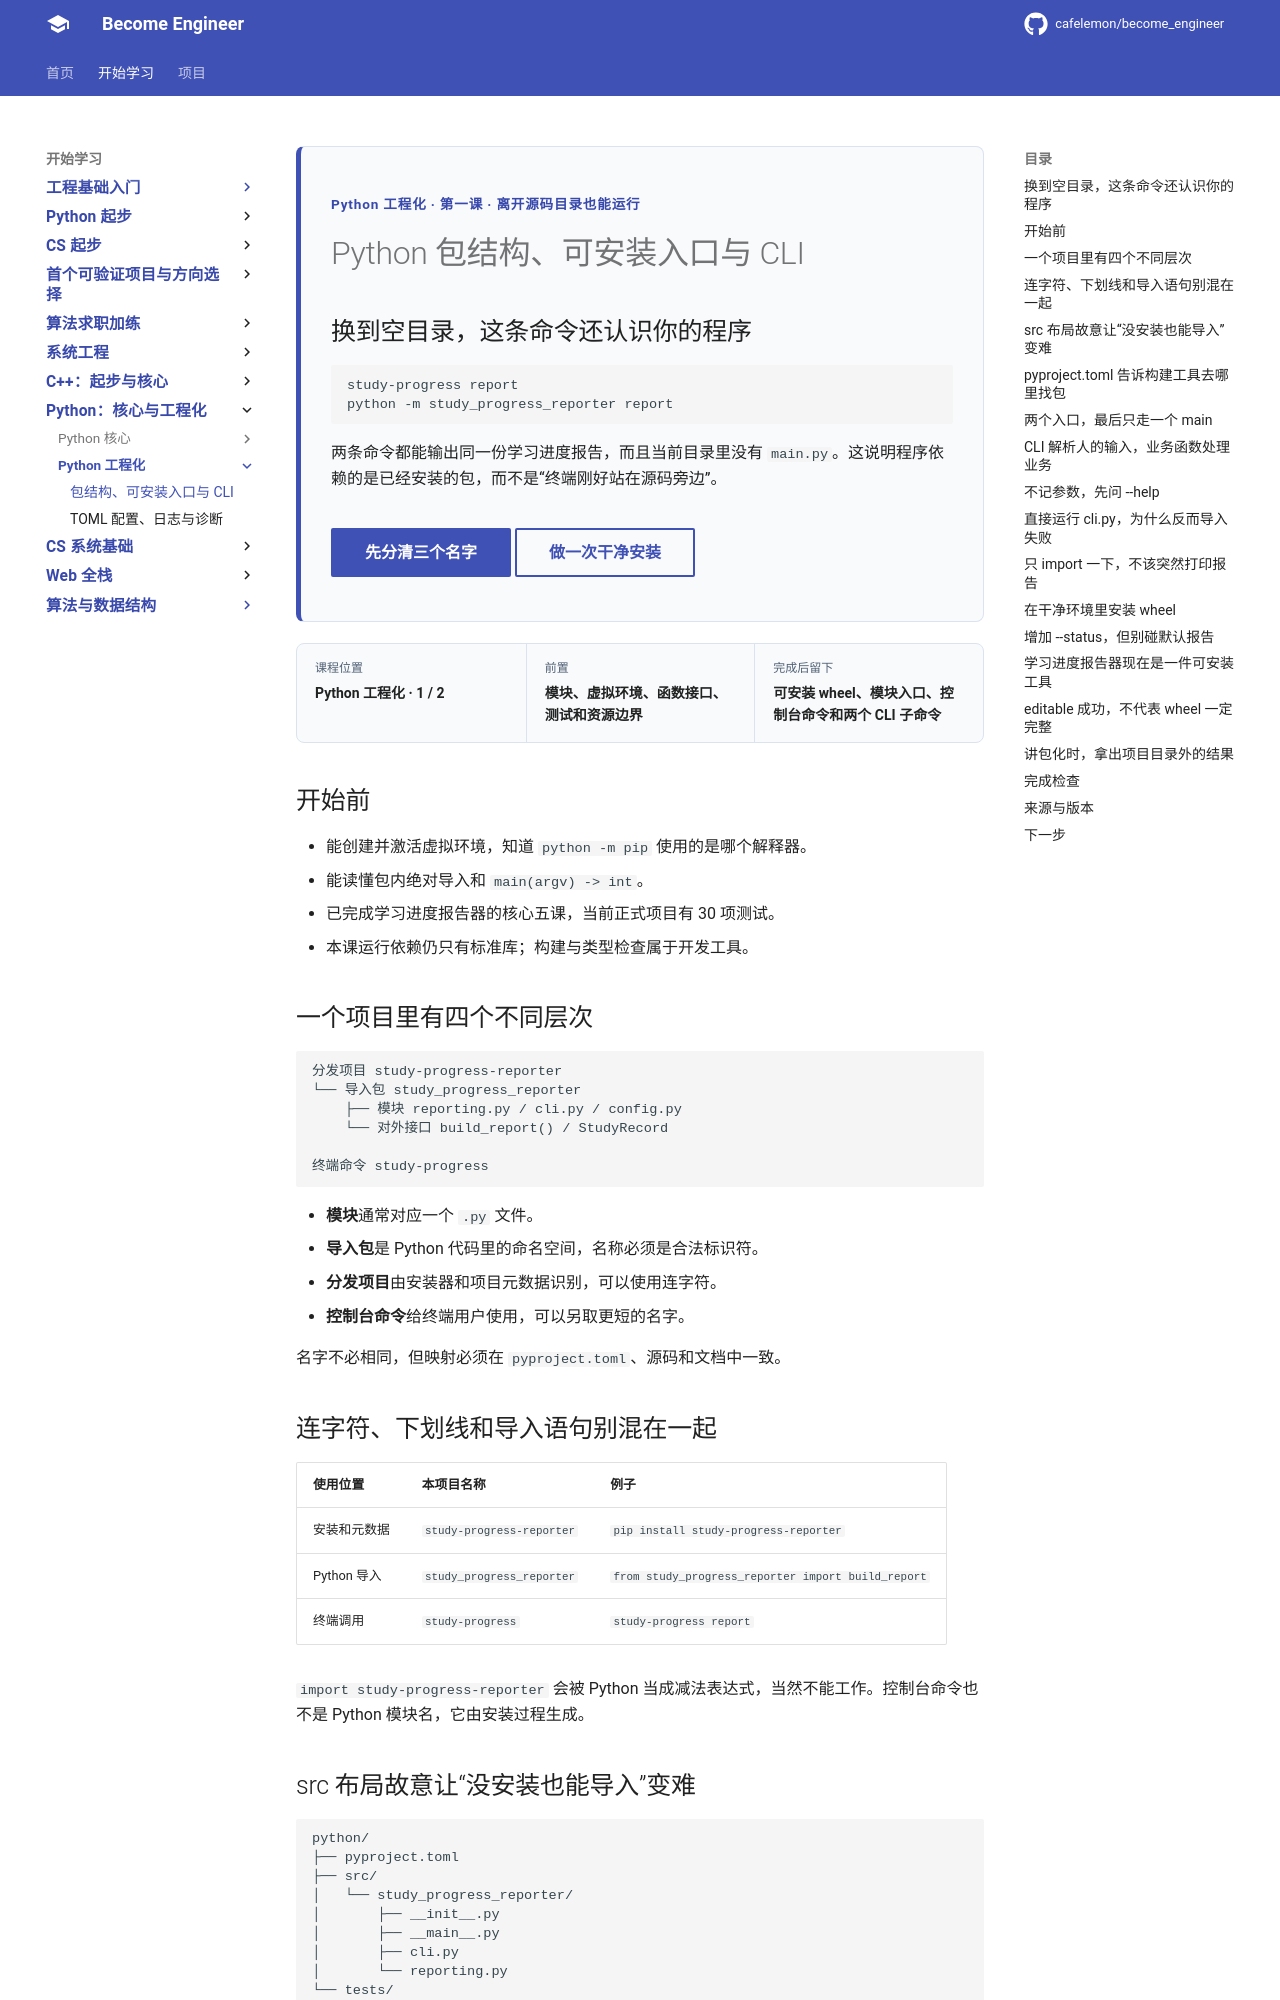

repository: cafelemon/become_engineer · page: learning-paths/programming-languages/python-core/06-package-structure-installable-cli/index.html · generator: mkdocs

<div class="be-tutor-mount" data-tutor-lesson="python-core-06" aria-hidden="true"></div>

<section id="overview-installed-command" class="be-page-hero be-lesson-hero" data-learning-context="overview-installed-command" data-context-type="overview" markdown="1">

<span class="be-page-eyebrow">Python 工程化 · 第一课 · 离开源码目录也能运行</span>

# Python 包结构、可安装入口与 CLI

## 换到空目录，这条命令还认识你的程序

~~~bash
study-progress report
python -m study_progress_reporter report
~~~

两条命令都能输出同一份学习进度报告，而且当前目录里没有 `main.py`。这说明程序依赖的是已经安装的包，而不是“终端刚好站在源码旁边”。

<div class="be-page-actions" markdown="1">
[先分清三个名字](#concept-package-names){ .md-button .md-button--primary }
[做一次干净安装](#reproduce-wheel-install){ .md-button }
</div>

</section>

<div class="be-lesson-overview">
  <div><span>课程位置</span><strong>Python 工程化 · 1 / 2</strong></div>
  <div><span>前置</span><strong>模块、虚拟环境、函数接口、测试和资源边界</strong></div>
  <div><span>完成后留下</span><strong>可安装 wheel、模块入口、控制台命令和两个 CLI 子命令</strong></div>
</div>

## 开始前

- 能创建并激活虚拟环境，知道 `python -m pip` 使用的是哪个解释器。
- 能读懂包内绝对导入和 `main(argv) -> int`。
- 已完成学习进度报告器的核心五课，当前正式项目有 30 项测试。
- 本课运行依赖仍只有标准库；构建与类型检查属于开发工具。

<section id="concept-package-layers" data-learning-context="concept-package-layers" data-context-type="concept" markdown="1">

## 一个项目里有四个不同层次

~~~text
分发项目 study-progress-reporter
└── 导入包 study_progress_reporter
    ├── 模块 reporting.py / cli.py / config.py
    └── 对外接口 build_report() / StudyRecord

终端命令 study-progress
~~~

- **模块**通常对应一个 `.py` 文件。
- **导入包**是 Python 代码里的命名空间，名称必须是合法标识符。
- **分发项目**由安装器和项目元数据识别，可以使用连字符。
- **控制台命令**给终端用户使用，可以另取更短的名字。

名字不必相同，但映射必须在 `pyproject.toml`、源码和文档中一致。

</section>

<section id="concept-package-names" data-learning-context="concept-package-names" data-context-type="concept" markdown="1">

## 连字符、下划线和导入语句别混在一起

| 使用位置 | 本项目名称 | 例子 |
| --- | --- | --- |
| 安装和元数据 | `study-progress-reporter` | `pip install study-progress-reporter` |
| Python 导入 | `study_progress_reporter` | `from study_progress_reporter import build_report` |
| 终端调用 | `study-progress` | `study-progress report` |

`import study-progress-reporter` 会被 Python 当成减法表达式，当然不能工作。控制台命令也不是 Python 模块名，它由安装过程生成。

</section>

<section id="concept-src-layout" data-learning-context="concept-src-layout" data-context-type="concept" markdown="1">
